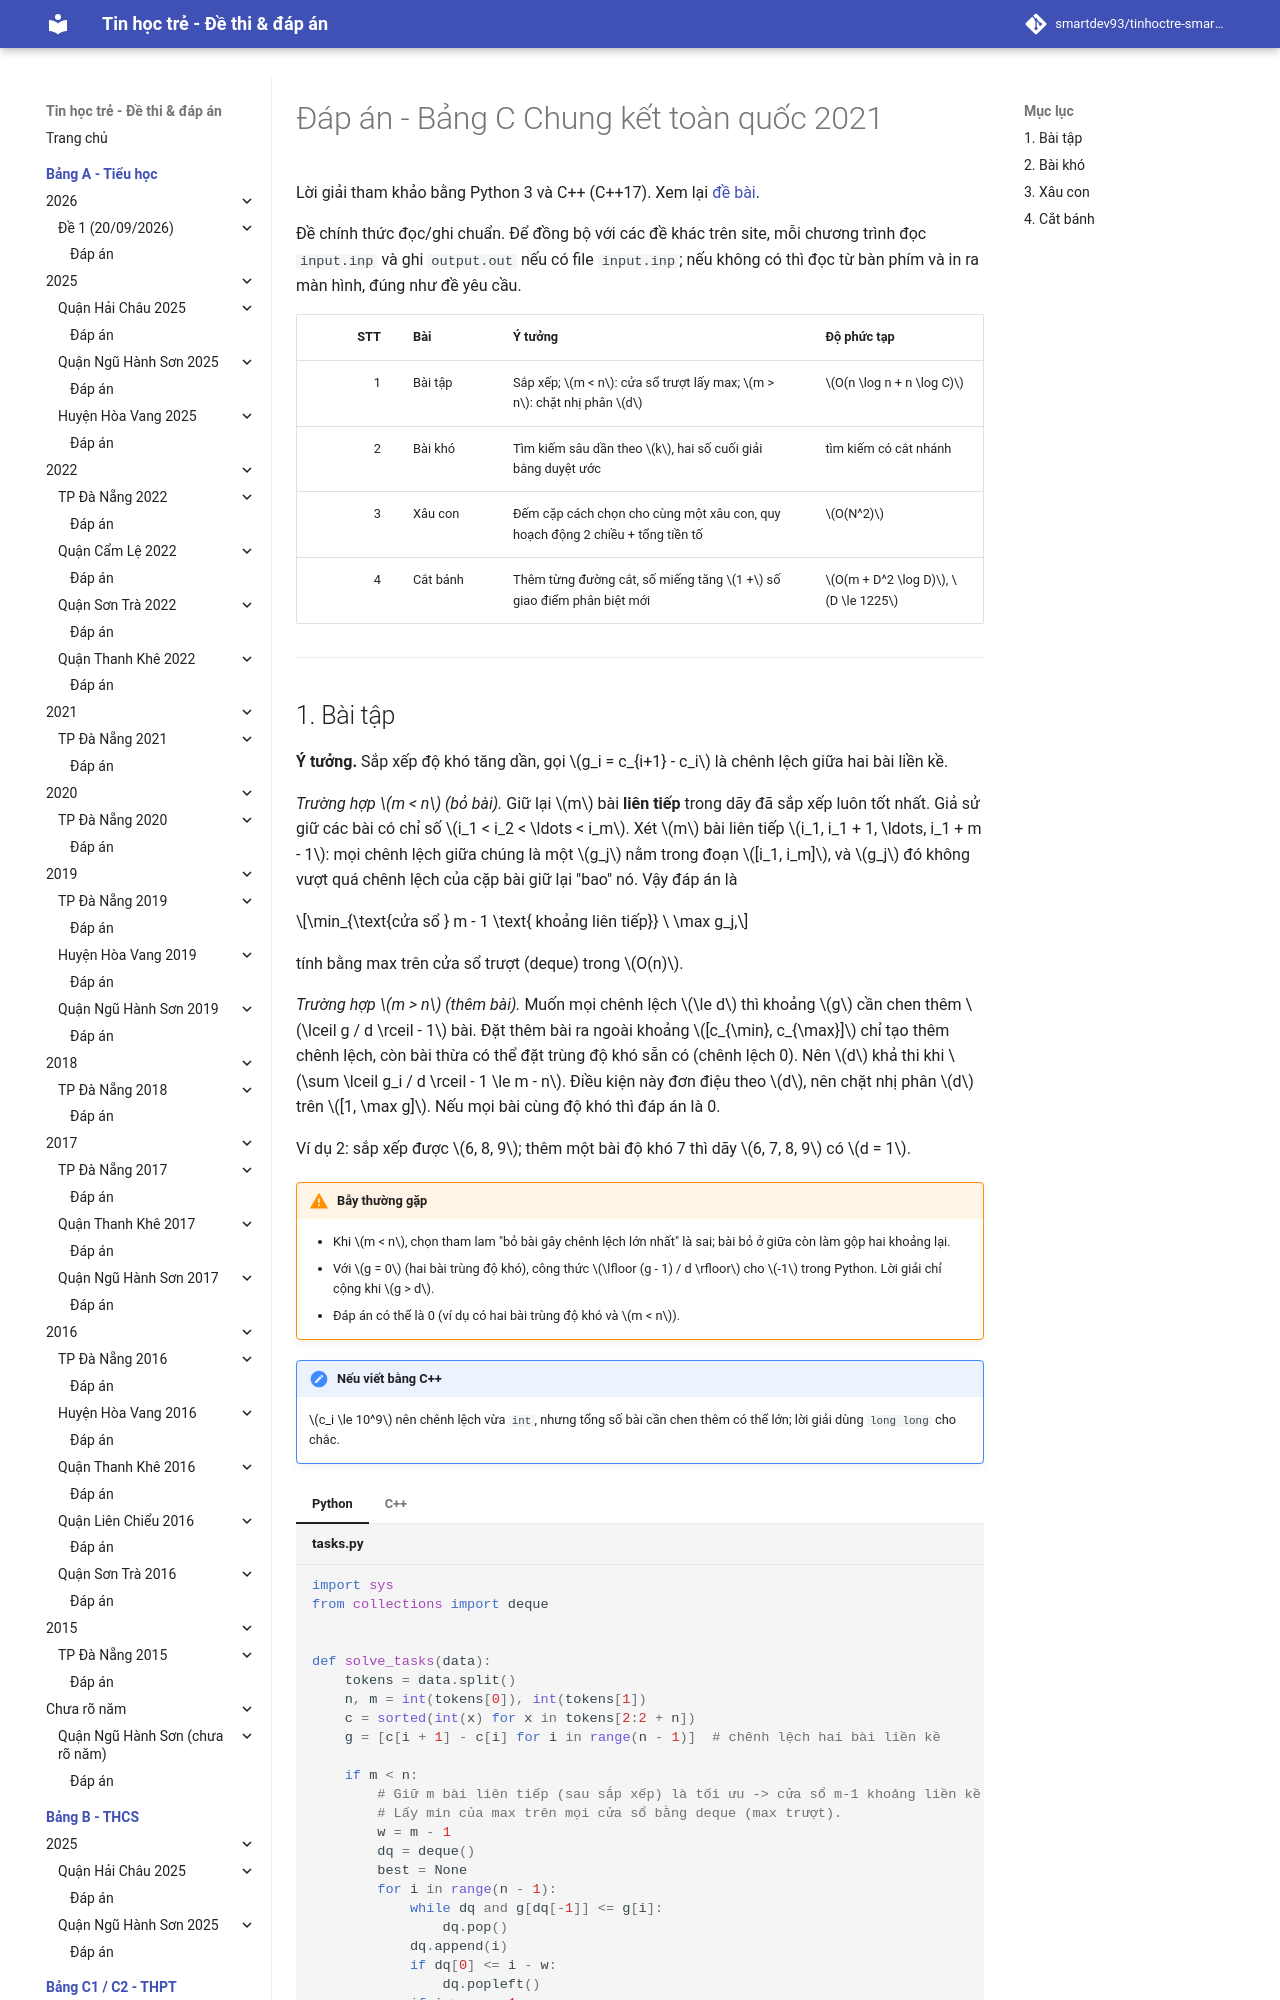

repository: smartdev93/tinhoctre-smartpencs · page: bang-c/2021/20211121-de1/dap-an/index.html · generator: mkdocs

# Đáp án - Bảng C Chung kết toàn quốc 2021

Lời giải tham khảo bằng Python 3 và C++ (C++17). Xem lại [đề bài](index.md).

Đề chính thức đọc/ghi chuẩn. Để đồng bộ với các đề khác trên site, mỗi chương trình đọc `input.inp` và ghi `output.out` nếu có file `input.inp`; nếu không có thì đọc từ bàn phím và in ra màn hình, đúng như đề yêu cầu.

| STT | Bài | Ý tưởng | Độ phức tạp |
| ---: | --- | --- | --- |
| 1 | Bài tập | Sắp xếp; $m < n$: cửa sổ trượt lấy max; $m > n$: chặt nhị phân $d$ | $O(n \log n + n \log C)$ |
| 2 | Bài khó | Tìm kiếm sâu dần theo $k$, hai số cuối giải bằng duyệt ước | tìm kiếm có cắt nhánh |
| 3 | Xâu con | Đếm cặp cách chọn cho cùng một xâu con, quy hoạch động 2 chiều + tổng tiền tố | $O(N^2)$ |
| 4 | Cắt bánh | Thêm từng đường cắt, số miếng tăng $1 +$ số giao điểm phân biệt mới | $O(m + D^2 \log D)$, $D \le 1225$ |

---
